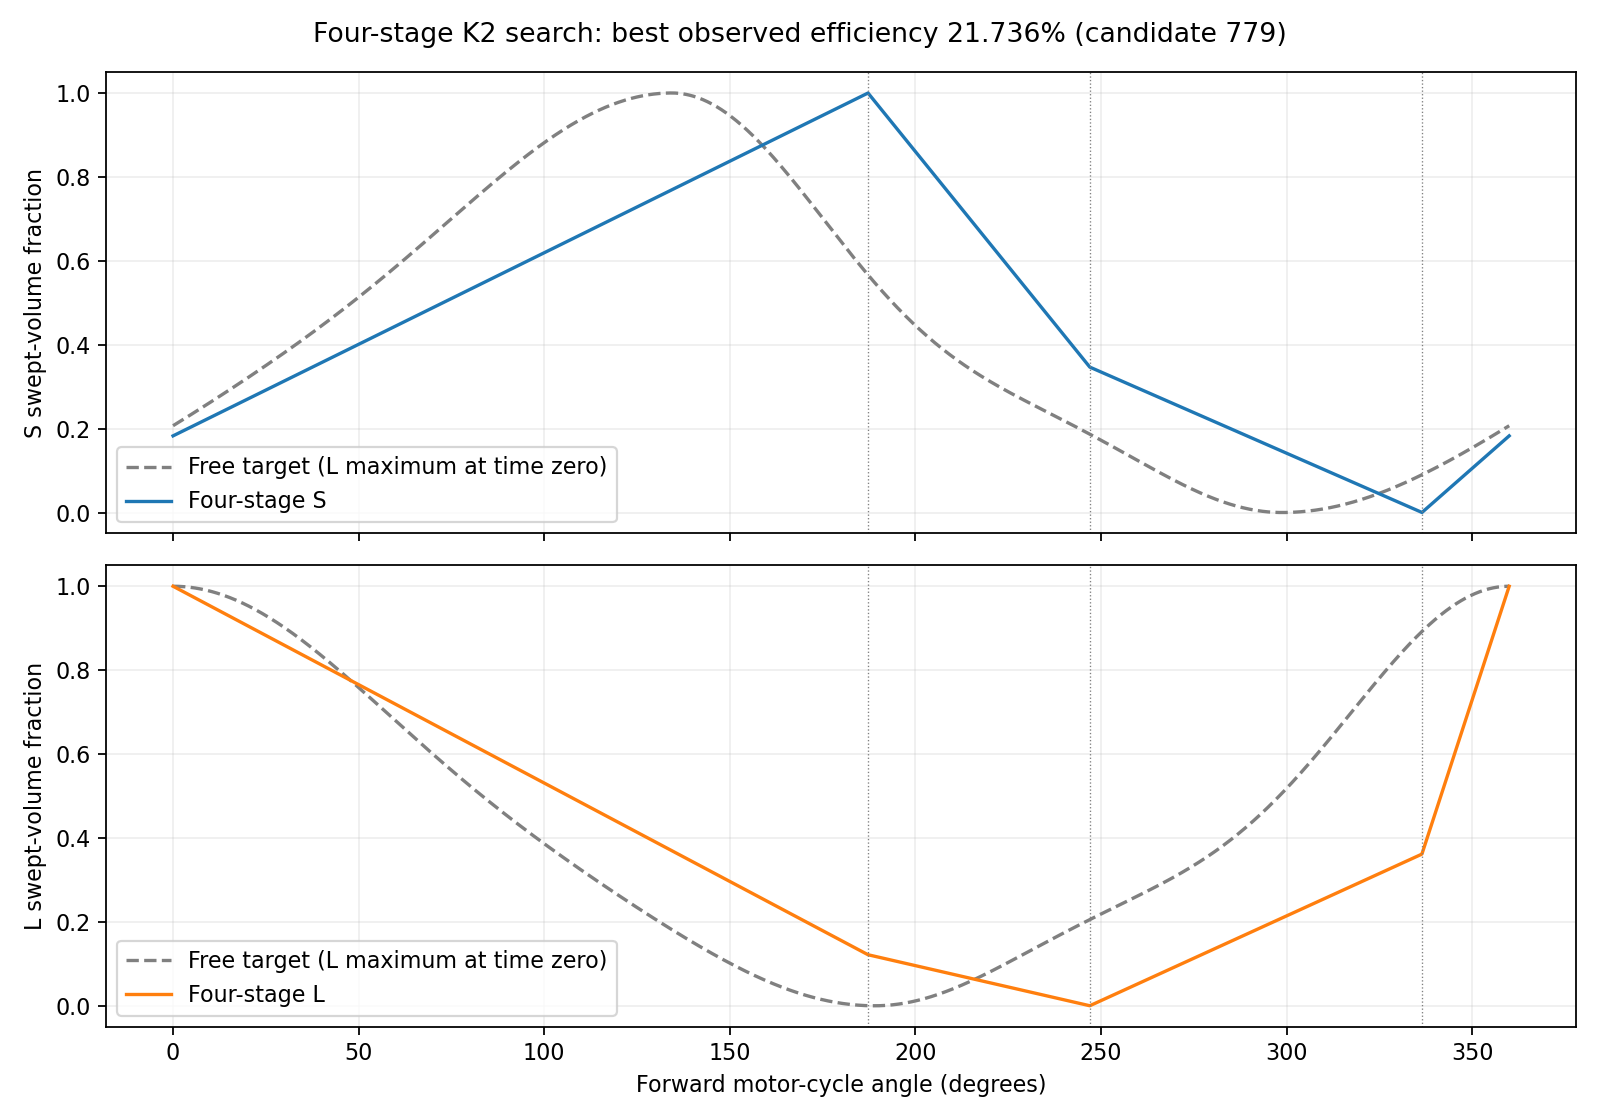

The file beside this chart, header and first rows:
cycle_fraction, motor_angle_deg, time_s, S_volume_m3, L_volume_m3, S_swept_fraction, L_swept_fraction
0.0, 0.0, 0.0, 0.0001603, 0.001, 0.1827, 1.0
0.0006944, 0.25, 0.0003472, 0.0001612, 0.0009988, 0.1838, 0.9988
0.001389, 0.5, 0.0006944, 0.0001621, 0.0009977, 0.1849, 0.9977
0.002083, 0.75, 0.001042, 0.000163, 0.0009965, 0.186, 0.9965
0.002778, 1.0, 0.001389, 0.0001639, 0.0009954, 0.1871, 0.9953
0.003472, 1.25, 0.001736, 0.0001648, 0.0009942, 0.1882, 0.9941
0.004167, 1.5, 0.002083, 0.0001657, 0.000993, 0.1892, 0.993
0.004861, 1.75, 0.002431, 0.0001666, 0.0009919, 0.1903, 0.9918
0.005556, 2.0, 0.002778, 0.0001675, 0.0009907, 0.1914, 0.9906
0.00625, 2.25, 0.003125, 0.0001684, 0.0009896, 0.1925, 0.9894
0.006944, 2.5, 0.003472, 0.0001693, 0.0009884, 0.1936, 0.9883
0.007639, 2.75, 0.003819, 0.0001702, 0.0009872, 0.1947, 0.9871
0.008333, 3.0, 0.004167, 0.0001712, 0.0009861, 0.1958, 0.9859
0.009028, 3.25, 0.004514, 0.0001721, 0.0009849, 0.1969, 0.9848
0.009722, 3.5, 0.004861, 0.000173, 0.0009837, 0.198, 0.9836
0.01042, 3.75, 0.005208, 0.0001739, 0.0009826, 0.1991, 0.9824
0.01111, 4.0, 0.005556, 0.0001748, 0.0009814, 0.2002, 0.9812
0.01181, 4.25, 0.005903, 0.0001757, 0.0009803, 0.2013, 0.9801
0.0125, 4.5, 0.00625, 0.0001766, 0.0009791, 0.2023, 0.9789
0.01319, 4.75, 0.006597, 0.0001775, 0.0009779, 0.2034, 0.9777
0.01389, 5.0, 0.006944, 0.0001784, 0.0009768, 0.2045, 0.9765
0.01458, 5.25, 0.007292, 0.0001793, 0.0009756, 0.2056, 0.9754
0.01528, 5.5, 0.007639, 0.0001802, 0.0009745, 0.2067, 0.9742
0.01597, 5.75, 0.007986, 0.0001811, 0.0009733, 0.2078, 0.973
0.01667, 6.0, 0.008333, 0.000182, 0.0009721, 0.2089, 0.9719
0.01736, 6.25, 0.008681, 0.000183, 0.000971, 0.21, 0.9707
0.01806, 6.5, 0.009028, 0.0001839, 0.0009698, 0.2111, 0.9695
0.01875, 6.75, 0.009375, 0.0001848, 0.0009687, 0.2122, 0.9683
0.01944, 7.0, 0.009722, 0.0001857, 0.0009675, 0.2133, 0.9672
0.02014, 7.25, 0.01007, 0.0001866, 0.0009663, 0.2143, 0.966
0.02083, 7.5, 0.01042, 0.0001875, 0.0009652, 0.2154, 0.9648
0.02153, 7.75, 0.01076, 0.0001884, 0.000964, 0.2165, 0.9636
0.02222, 8.0, 0.01111, 0.0001893, 0.0009628, 0.2176, 0.9625
0.02292, 8.25, 0.01146, 0.0001902, 0.0009617, 0.2187, 0.9613
0.02361, 8.5, 0.01181, 0.0001911, 0.0009605, 0.2198, 0.9601
0.02431, 8.75, 0.01215, 0.000192, 0.0009594, 0.2209, 0.959
0.025, 9.0, 0.0125, 0.0001929, 0.0009582, 0.222, 0.9578
0.02569, 9.25, 0.01285, 0.0001938, 0.000957, 0.2231, 0.9566
0.02639, 9.5, 0.01319, 0.0001948, 0.0009559, 0.2242, 0.9554
0.02708, 9.75, 0.01354, 0.0001957, 0.0009547, 0.2253, 0.9543
0.02778, 10.0, 0.01389, 0.0001966, 0.0009536, 0.2263, 0.9531
0.02847, 10.25, 0.01424, 0.0001975, 0.0009524, 0.2274, 0.9519
0.02917, 10.5, 0.01458, 0.0001984, 0.0009512, 0.2285, 0.9507
0.02986, 10.75, 0.01493, 0.0001993, 0.0009501, 0.2296, 0.9496
0.03056, 11.0, 0.01528, 0.0002002, 0.0009489, 0.2307, 0.9484
0.03125, 11.25, 0.01562, 0.0002011, 0.0009478, 0.2318, 0.9472
0.03194, 11.5, 0.01597, 0.000202, 0.0009466, 0.2329, 0.9461
0.03264, 11.75, 0.01632, 0.0002029, 0.0009454, 0.234, 0.9449
0.03333, 12.0, 0.01667, 0.0002038, 0.0009443, 0.2351, 0.9437
0.03403, 12.25, 0.01701, 0.0002047, 0.0009431, 0.2362, 0.9425
0.03472, 12.5, 0.01736, 0.0002056, 0.0009419, 0.2373, 0.9414
0.03542, 12.75, 0.01771, 0.0002066, 0.0009408, 0.2384, 0.9402
0.03611, 13, 0.01806, 0.0002075, 0.0009396, 0.2394, 0.939
0.03681, 13.25, 0.0184, 0.0002084, 0.0009385, 0.2405, 0.9378
0.0375, 13.5, 0.01875, 0.0002093, 0.0009373, 0.2416, 0.9367
0.03819, 13.75, 0.0191, 0.0002102, 0.0009361, 0.2427, 0.9355
0.03889, 14.0, 0.01944, 0.0002111, 0.000935, 0.2438, 0.9343
0.03958, 14.25, 0.01979, 0.000212, 0.0009338, 0.2449, 0.9332
0.04028, 14.5, 0.02014, 0.0002129, 0.0009327, 0.246, 0.932
0.04097, 14.75, 0.02049, 0.0002138, 0.0009315, 0.2471, 0.9308
... 1,381 more rows
